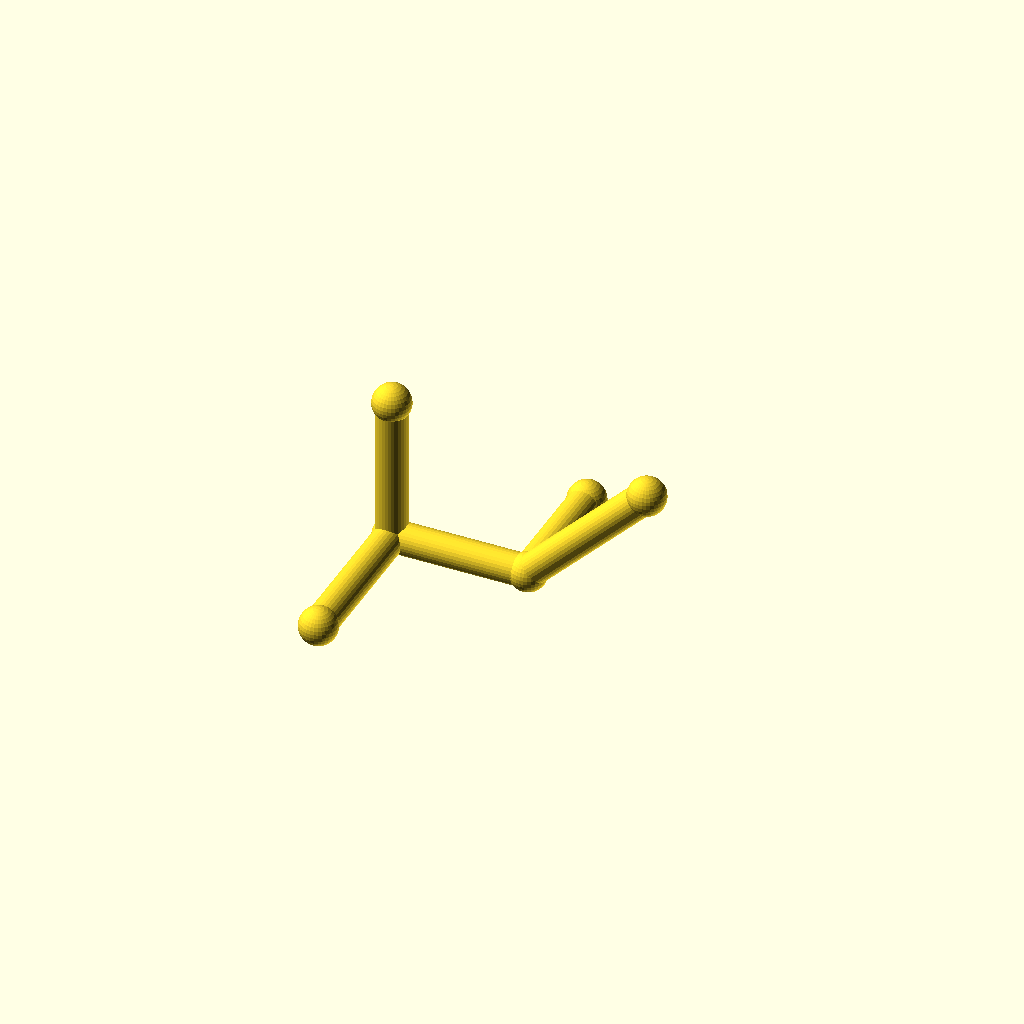
Cell 1 — every parameter at its default value.
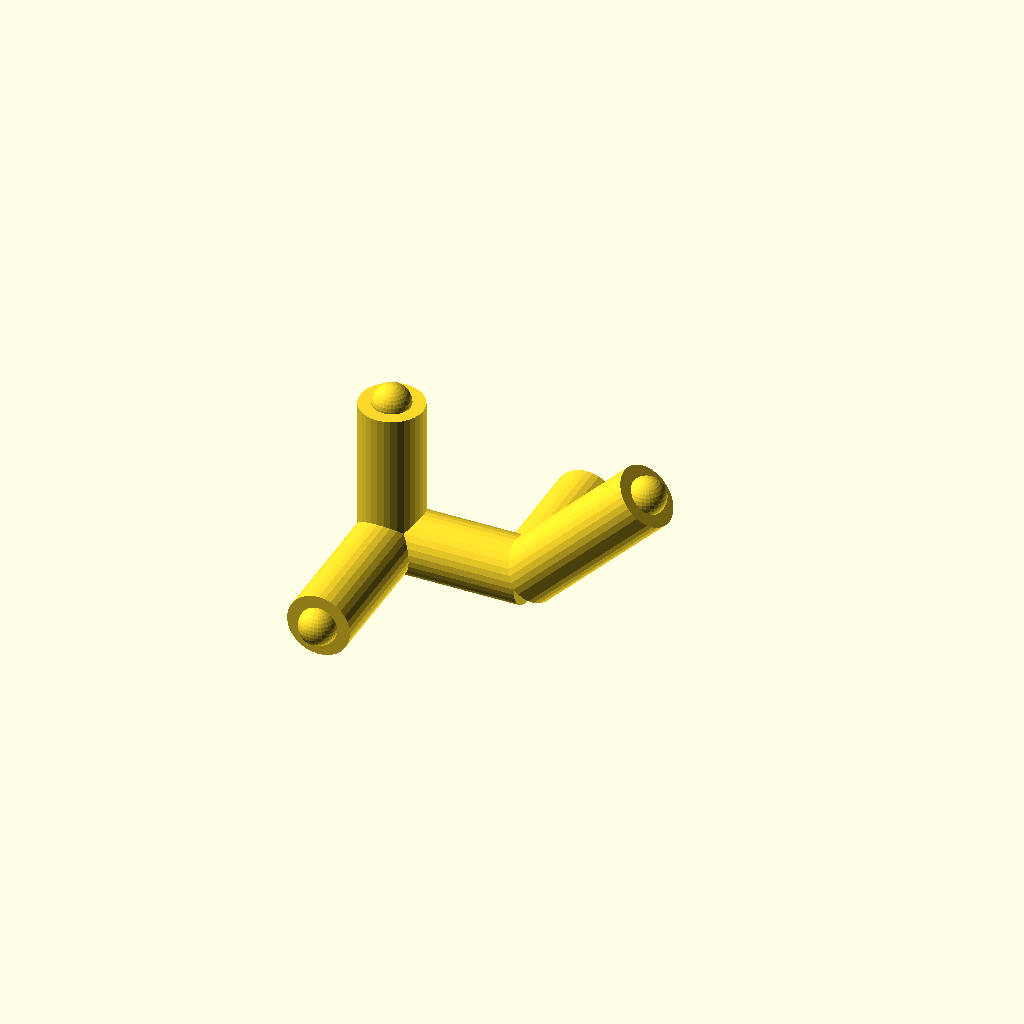
Cell 2: pipe_r = 6 (everything else at default).
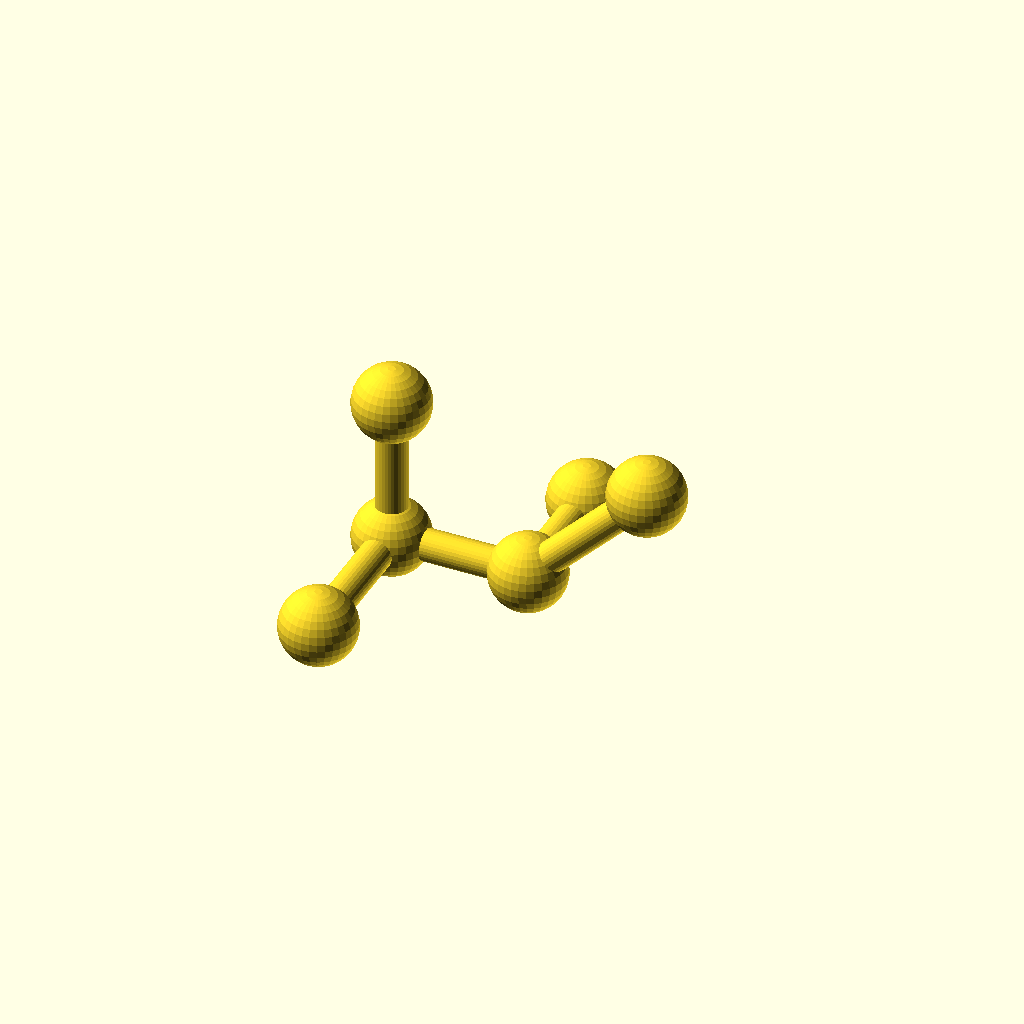
Cell 3: the same model with collar_r = 7.2.
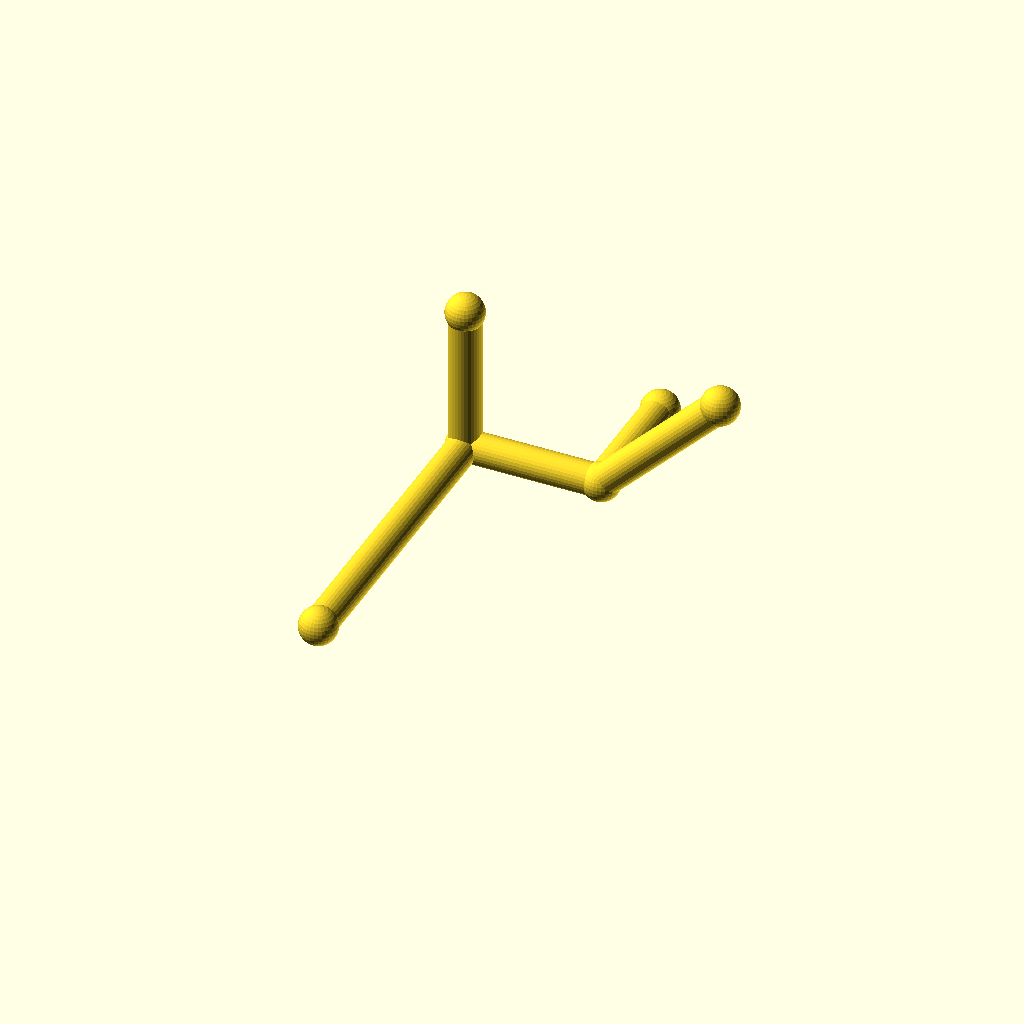
Cell 4: leg_1 = 60 (everything else at default).
All cells are drawn from one camera (rotation 55°, 0°, 25°, orthographic, colour scheme Cornfield), so only the parameter changes between them.
The OpenSCAD source (optional_data/data/wire2/piperoutes/scene_0171.scad):
$fn = 32;

// ----------------------------------------------------------------------
// Pipe route
// ----------------------------------------------------------------------

// --- parameters (mm) ---
pipe_r = 3;               // pipe radius
collar_r = 3.6;           // joint collar radius
turn_90 = 90;             // right-angle elbow, degrees
turn_45 = 45;             // diagonal elbow angle, degrees
leg_1 = 30;               // length of pipe segment 1
leg_2 = 26;               // length of pipe segment 2
leg_3 = 32;               // length of pipe segment 3
segments = 3;             // number of straight pipe segments
stub_1 = 28;              // branch stub length at node 1
stub_2 = 24;              // branch stub length at node 2

bbox_x = (leg_2 + leg_3 / sqrt(2)) - (0) + 2 * collar_r;  // overall X, joints included
bbox_y = (leg_1 + stub_2) - (0) + 2 * collar_r;  // overall Y, joints included
bbox_z = (stub_1) - (0) + 2 * collar_r;  // overall Z, joints included
pipe_d = 2 * pipe_r;  // pipe outer diameter
collar_d = 2 * collar_r;  // collar diameter
p0 = [0, 0, 0];
p1 = p0 + [0, 1, 0] * leg_1;
p2 = p1 + [1, 0, 0] * leg_2;
p3 = p2 + [1 / sqrt(2), 0, 1 / sqrt(2)] * leg_3;
b1 = p1 + [0, 0, 1] * stub_1;
b2 = p2 + [0, 1, 0] * stub_2;
nodes = [p0, p1, p2, p3, b1, b2];

module member(a, b, r) {
  /* round stock from joint a to joint b, ends buried in the joint balls */
  d = b - a;
  length = norm(d);
  translate(a) rotate([0, acos(d[2] / length), atan2(d[1], d[0])])
    cylinder(h = length, r = r);
}

module joint(p, r) {
  /* ball at the joint centre, fatter than every member meeting there */
  translate(p) sphere(r = r);
}

/* members - each call is one graph edge */
member(nodes[0], nodes[1], pipe_r);
member(nodes[1], nodes[2], pipe_r);
member(nodes[2], nodes[3], pipe_r);
member(nodes[1], nodes[4], pipe_r);
member(nodes[2], nodes[5], pipe_r);

/* joint balls */
for (p = nodes) joint(p, collar_r);
Customizer parameters (derived from the source; name, type, default, range or options):
pipe_r: number, default 3
collar_r: number, default 3.6
turn_90: number, default 90
turn_45: number, default 45
leg_1: number, default 30
leg_2: number, default 26
leg_3: number, default 32
segments: number, default 3
stub_1: number, default 28
stub_2: number, default 24
p0: vector, default [0, 0, 0]
